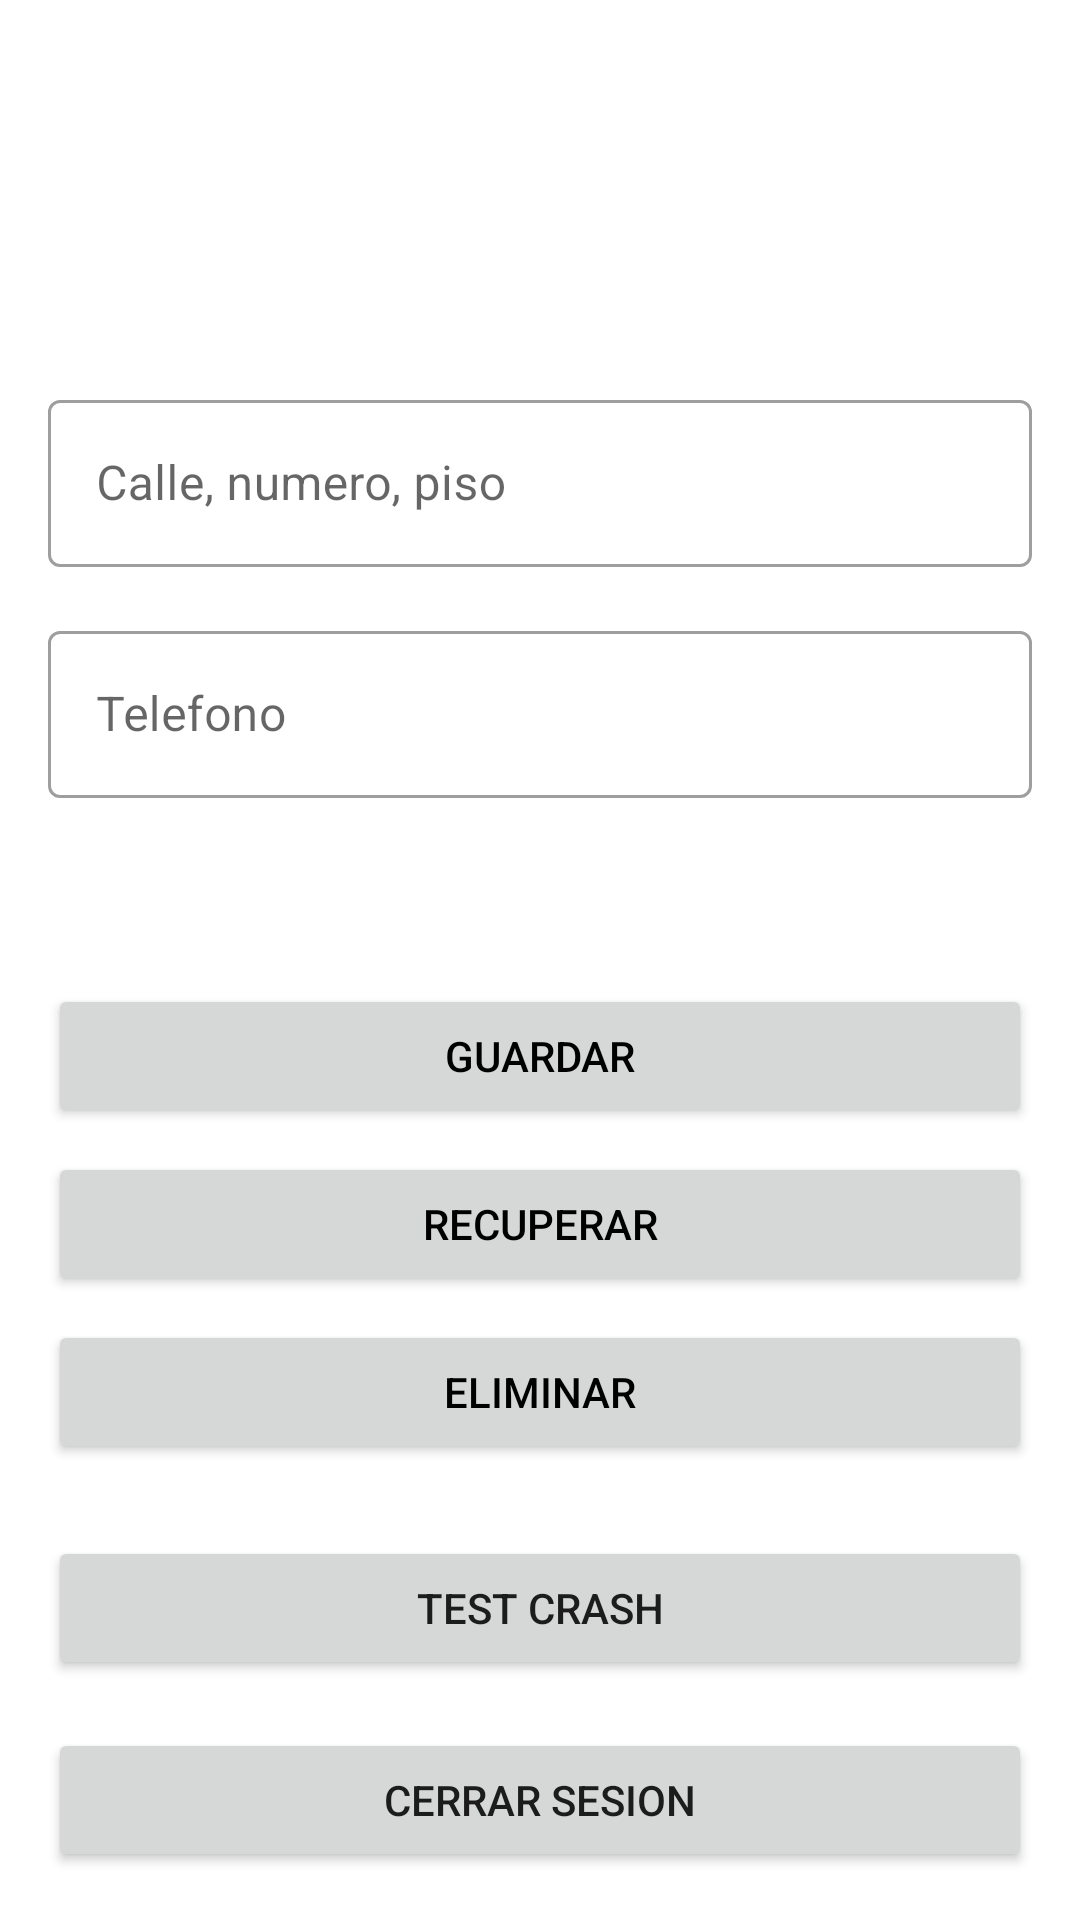

Android layout source for this screen:
<!-- AndroidManifest.xml: application theme Theme.DemoFull -->
<!-- res/layout/activity_home.xml -->
<?xml version="1.0" encoding="utf-8"?>
<androidx.constraintlayout.widget.ConstraintLayout xmlns:android="http://schemas.android.com/apk/res/android"
    xmlns:app="http://schemas.android.com/apk/res-auto"
    xmlns:tools="http://schemas.android.com/tools"
    android:layout_width="match_parent"
    android:layout_height="match_parent"
    tools:context=".HomeActivity">

    <TextView
        android:id="@+id/emailTextView"
        android:layout_width="0dp"
        android:layout_height="40dp"
        android:layout_marginStart="16dp"
        android:layout_marginTop="16dp"
        android:layout_marginEnd="16dp"
        android:textStyle="bold"
        app:layout_constraintEnd_toEndOf="parent"
        app:layout_constraintStart_toStartOf="parent"
        app:layout_constraintTop_toTopOf="parent"
        tools:text="Email" />

    <TextView
        android:id="@+id/providerTextView"
        android:layout_width="0dp"
        android:layout_height="40dp"
        android:layout_marginStart="16dp"
        android:layout_marginTop="16dp"
        android:layout_marginEnd="16dp"
        android:textStyle="bold"
        app:layout_constraintEnd_toEndOf="parent"
        app:layout_constraintStart_toStartOf="parent"
        app:layout_constraintTop_toBottomOf="@+id/emailTextView"
        tools:text="Proveedor" />

    <com.google.android.material.textfield.TextInputLayout
        android:id="@+id/edtAddress"
        style="@style/Widget.MaterialComponents.TextInputLayout.OutlinedBox"
        android:layout_width="0dp"
        android:layout_height="wrap_content"
        android:layout_marginStart="16dp"
        android:layout_marginTop="16dp"
        android:layout_marginEnd="16dp"
        android:hint="Calle, numero, piso"
        app:layout_constraintEnd_toEndOf="parent"
        app:layout_constraintStart_toStartOf="parent"
        app:layout_constraintTop_toBottomOf="@+id/providerTextView">

        <com.google.android.material.textfield.TextInputEditText
            android:id="@+id/editTextAddress"
            android:layout_width="match_parent"
            android:layout_height="wrap_content" />

    </com.google.android.material.textfield.TextInputLayout>

    <com.google.android.material.textfield.TextInputLayout
        android:id="@+id/edtPhone"
        style="@style/Widget.MaterialComponents.TextInputLayout.OutlinedBox"
        android:layout_width="0dp"
        android:layout_height="wrap_content"
        android:layout_marginStart="16dp"
        android:layout_marginTop="16dp"
        android:layout_marginEnd="16dp"
        android:hint="Telefono"
        app:layout_constraintEnd_toEndOf="parent"
        app:layout_constraintStart_toStartOf="parent"
        app:layout_constraintTop_toBottomOf="@+id/edtAddress">

        <com.google.android.material.textfield.TextInputEditText
            android:id="@+id/editTextPhone"
            android:layout_width="match_parent"
            android:layout_height="wrap_content" />

    </com.google.android.material.textfield.TextInputLayout>

    <Button
        android:id="@+id/logoutBtn"
        android:layout_width="0dp"
        android:layout_height="wrap_content"
        android:layout_marginStart="16dp"
        android:layout_marginEnd="16dp"
        android:layout_marginBottom="16dp"
        android:text="Cerrar sesion"
        app:layout_constraintBottom_toBottomOf="parent"
        app:layout_constraintEnd_toEndOf="parent"
        app:layout_constraintStart_toStartOf="parent" />

    <Button
        android:id="@+id/btnCrash"
        android:layout_width="0dp"
        android:layout_height="wrap_content"
        android:layout_marginStart="16dp"
        android:layout_marginEnd="16dp"
        android:layout_marginBottom="16dp"
        android:text="test crash"
        app:layout_constraintBottom_toTopOf="@+id/logoutBtn"
        app:layout_constraintEnd_toEndOf="parent"
        app:layout_constraintStart_toStartOf="parent" />

    <Button
        android:id="@+id/setButton"
        android:layout_width="0dp"
        android:layout_height="wrap_content"
        android:layout_marginStart="16dp"
        android:layout_marginEnd="16dp"
        android:layout_marginBottom="8dp"
        android:text="Guardar"
        android:textColor="@color/black"
        app:layout_constraintBottom_toTopOf="@+id/getButton"
        app:layout_constraintEnd_toEndOf="parent"
        app:layout_constraintStart_toStartOf="parent" />

    <Button
        android:id="@+id/getButton"
        android:layout_width="0dp"
        android:layout_height="wrap_content"
        android:layout_marginStart="16dp"
        android:layout_marginEnd="16dp"
        android:layout_marginBottom="8dp"
        android:text="Recuperar"
        android:textColor="@color/black"
        app:layout_constraintBottom_toTopOf="@+id/deleteButton"
        app:layout_constraintEnd_toEndOf="parent"
        app:layout_constraintStart_toStartOf="parent" />

    <Button
        android:id="@+id/deleteButton"
        android:layout_width="0dp"
        android:layout_height="wrap_content"
        android:layout_marginStart="16dp"
        android:layout_marginEnd="16dp"
        android:layout_marginBottom="24dp"
        android:text="Eliminar"
        android:textColor="@color/black"
        app:layout_constraintBottom_toTopOf="@+id/btnCrash"
        app:layout_constraintEnd_toEndOf="parent"
        app:layout_constraintStart_toStartOf="parent" />

</androidx.constraintlayout.widget.ConstraintLayout>
<!-- resources referenced by this layout -->
<resources>
  <color name="black">#FF000000</color>
  <style name="Theme.DemoFull" parent="Theme.MaterialComponents.DayNight.DarkActionBar">
          <item name="colorPrimary">@color/primary</item>
          <item name="colorPrimaryVariant">@color/primary</item>
          <item name="colorOnPrimary">@color/white</item>
          <item name="colorSecondary">@color/secondary</item>
          <item name="colorSecondaryVariant">@color/secondary</item>
          <item name="colorOnSecondary">@color/black</item>
          <item name="android:statusBarColor" tools:targetApi="l">?attr/colorPrimaryVariant</item>
      </style>
  <color name="white">#FFFFFFFF</color>
</resources>
